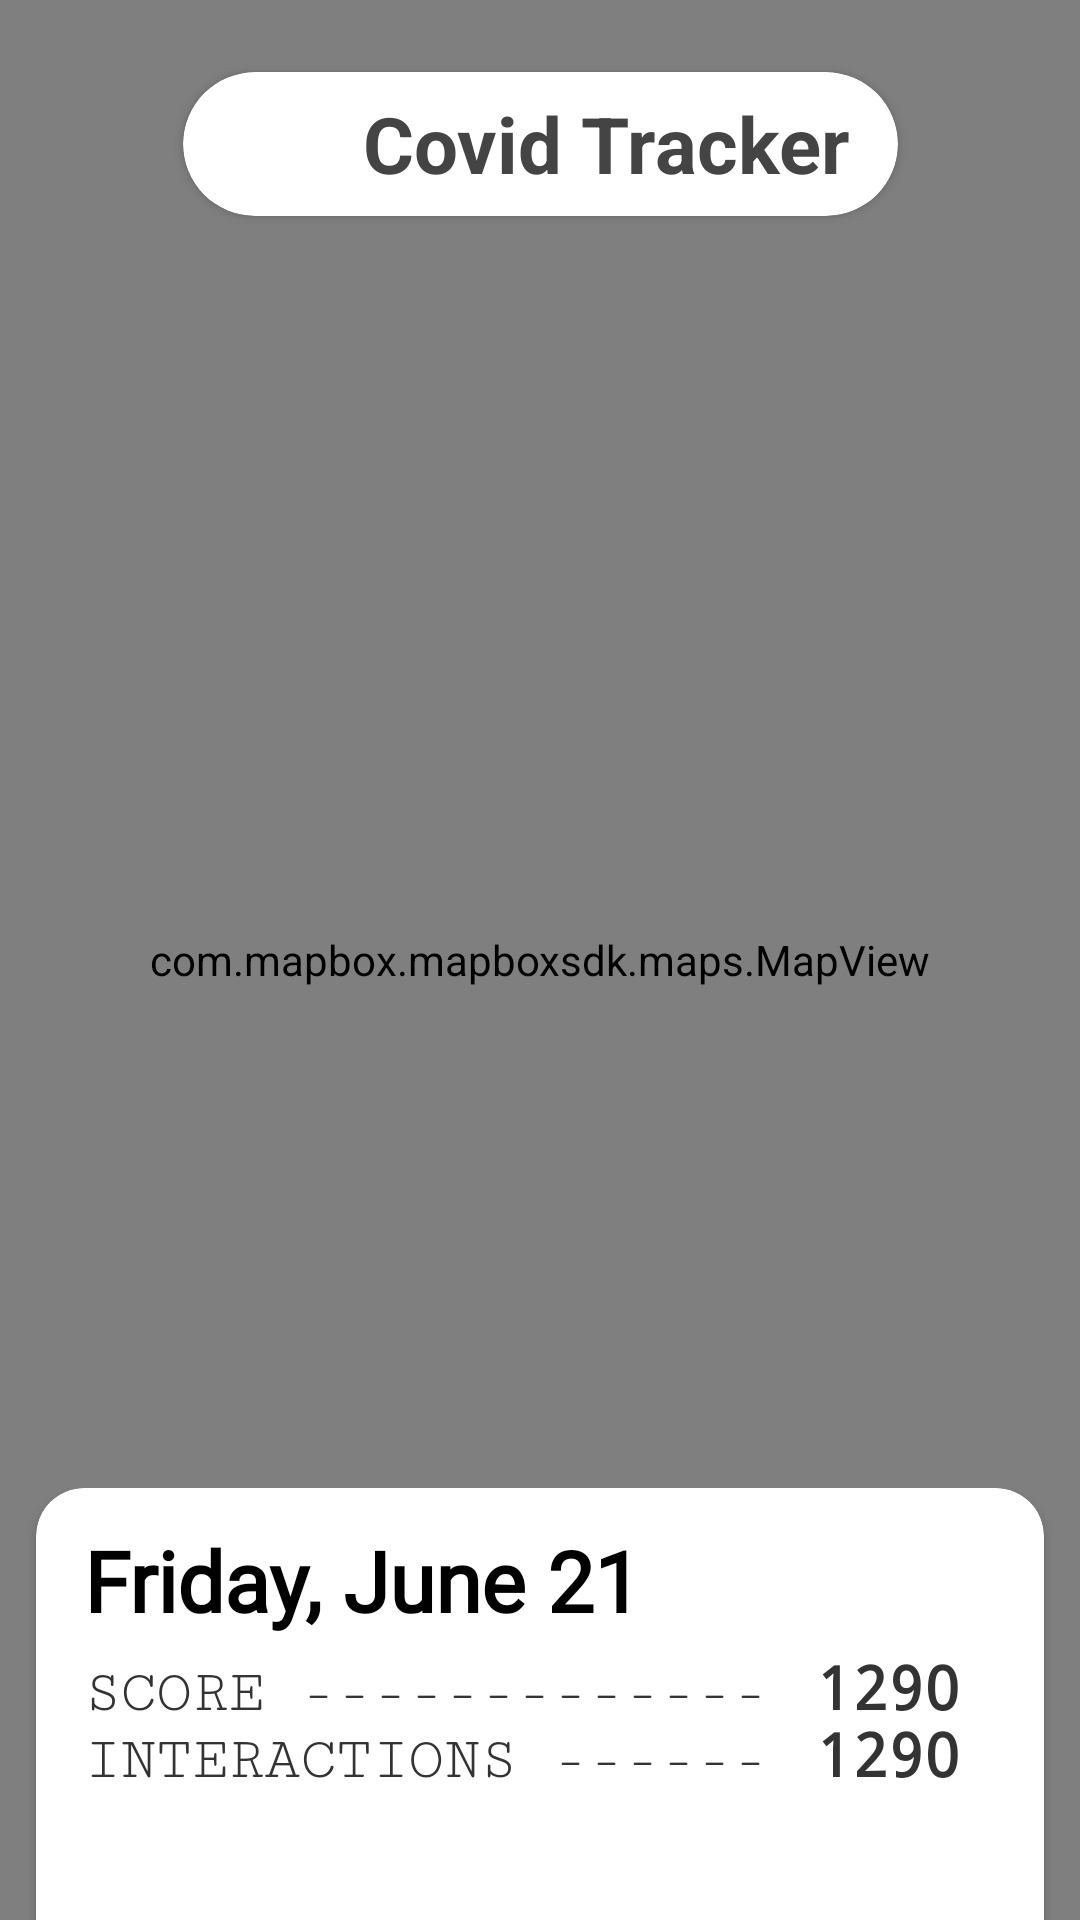

Produce the Android XML layout that renders to this screen, including the resource entries it uses.
<!-- AndroidManifest.xml: application theme Theme.CovidTracker -->
<!-- res/layout/activity_map.xml -->
<?xml version="1.0" encoding="utf-8"?>
<androidx.constraintlayout.widget.ConstraintLayout xmlns:android="http://schemas.android.com/apk/res/android"
    xmlns:app="http://schemas.android.com/apk/res-auto"
    xmlns:tools="http://schemas.android.com/tools"
    xmlns:mapbox="http://schemas.android.com/tools"
    android:layout_width="match_parent"
    android:layout_height="match_parent"
    tools:context=".MapActivity">

    <com.mapbox.mapboxsdk.maps.MapView
        android:id="@+id/mapView"
        android:layout_width="match_parent"
        android:layout_height="match_parent" />

    <androidx.cardview.widget.CardView
        android:id="@+id/currLocation"
        android:visibility="gone"
        android:layout_width="64dp"
        android:layout_height="64dp"
        android:background="#F0F0F0"
        app:cardCornerRadius="32dp"
        app:layout_constraintRight_toRightOf="parent"
        app:layout_constraintBottom_toBottomOf="parent"
        android:layout_marginBottom="130dp"
        android:layout_marginRight="30dp">

        <RelativeLayout
            android:layout_width="match_parent"
            android:layout_height="match_parent">

            <ImageView
                android:layout_centerInParent="true"
                android:layout_gravity="center_vertical"
                android:src="@drawable/crosshairs"
                app:tint="#444"
                android:layout_width="40dp"
                android:layout_height="40dp" />

        </RelativeLayout>

    </androidx.cardview.widget.CardView>

    <androidx.cardview.widget.CardView
        android:layout_width="wrap_content"
        android:layout_height="48dp"
        android:background="#F0F0F0"
        app:cardCornerRadius="24dp"
        app:layout_constraintLeft_toLeftOf="parent"
        app:layout_constraintRight_toRightOf="parent"
        app:layout_constraintTop_toTopOf="parent"
        app:layout_constraintWidth_percent=".5"
        android:layout_marginTop="24dp">

        <LinearLayout
            android:orientation="horizontal"
            android:layout_width="wrap_content"
            android:layout_height="48dp"
            android:paddingLeft="16dp"
            android:paddingRight="16dp"
            android:paddingTop="4dp"
            android:paddingBottom="4dp">

            <ImageView
                android:layout_gravity="center_vertical"
                android:layout_marginRight="8dp"
                android:src="@drawable/covid19"
                android:layout_width="36dp"
                android:layout_height="36dp" />

            <TextView
                android:layout_gravity="center_vertical"
                android:textSize="26sp"
                android:textColor="#444"
                android:textStyle="bold"
                android:text="Covid Tracker"
                android:layout_width="wrap_content"
                android:layout_height="wrap_content" />
        </LinearLayout>
    </androidx.cardview.widget.CardView>

    <androidx.cardview.widget.CardView
        android:layout_width="match_parent"
        android:layout_height="160dp"
        android:background="#F0F0F0"
        app:cardCornerRadius="16dp"
        android:translationY="16dp"
        android:layout_marginRight="12dp"
        android:layout_marginLeft="12dp"
        app:layout_constraintLeft_toLeftOf="parent"
        app:layout_constraintRight_toRightOf="parent"
        app:layout_constraintBottom_toBottomOf="parent">

        <RelativeLayout
            android:orientation="horizontal"
            android:layout_width="match_parent"
            android:layout_height="match_parent">

            <TextView
                android:id="@+id/dateText"
                android:layout_width="wrap_content"
                android:layout_height="wrap_content"
                android:layout_marginLeft="16dp"
                android:layout_marginTop="12dp"
                android:fontFamily="@font/baloo"
                android:text="Friday, June 21"
                android:textColor="#000"
                android:textSize="28sp"
                android:textStyle="bold" />

            <TextView
                android:id="@+id/scoreLabel"
                android:layout_width="wrap_content"
                android:layout_height="wrap_content"
                android:layout_below="@id/dateText"
                android:layout_alignLeft="@id/dateText"
                android:layout_marginTop="8dp"
                android:layout_marginRight="4dp"
                android:fontFamily="serif-monospace"
                android:text="SCORE ------------- "
                android:textColor="#333"
                android:textSize="20sp" />

            <TextView
                android:id="@+id/scoreText"
                android:layout_width="wrap_content"
                android:layout_height="wrap_content"
                android:layout_alignBaseline="@id/scoreLabel"
                android:layout_toRightOf="@id/scoreLabel"
                android:fontFamily="monospace"
                android:text="1290"
                android:textColor="#333"
                android:textSize="20sp"
                android:textStyle="bold" />

            <TextView
                android:id="@+id/interactionsLabel"
                android:layout_width="wrap_content"
                android:layout_height="wrap_content"
                android:layout_below="@id/scoreLabel"
                android:layout_alignLeft="@id/dateText"
                android:layout_marginRight="4dp"
                android:fontFamily="serif-monospace"
                android:text="INTERACTIONS ------ "
                android:textColor="#333"
                android:textSize="20sp" />

            <TextView
                android:id="@+id/interactionsText"
                android:layout_width="wrap_content"
                android:layout_height="wrap_content"
                android:layout_alignBaseline="@id/interactionsLabel"
                android:layout_toRightOf="@id/interactionsLabel"
                android:fontFamily="monospace"
                android:text="1290"
                android:textColor="#333"
                android:textSize="20sp"
                android:textStyle="bold" />

        </RelativeLayout>
    </androidx.cardview.widget.CardView>
</androidx.constraintlayout.widget.ConstraintLayout>
<!-- resources referenced by this layout -->
<resources>
  <!-- drawable crosshairs: png bitmap (drawable, 1061 bytes) -->
  <style name="Theme.CovidTracker" parent="Theme.MaterialComponents.DayNight.NoActionBar">
          
          <item name="colorPrimary">#ec665c</item>
          <item name="colorPrimaryVariant">#e83f5e</item>
          <item name="colorOnPrimary">@color/white</item>
          
          <item name="colorSecondary">@color/teal_200</item>
          <item name="colorSecondaryVariant">@color/teal_700</item>
          <item name="colorOnSecondary">@color/black</item>
          
          <item name="android:statusBarColor" tools:targetApi="l">?attr/colorPrimaryVariant</item>
          
      </style>
  <!-- not gathered from this repository: default colours our renderer supplied (Android Studio template values) -->
  <color name="teal_200">#FF03DAC5</color>
  <color name="teal_700">#FF018786</color>
  <color name="black">#FF000000</color>
  <color name="white">#FFFFFFFF</color>
</resources>
